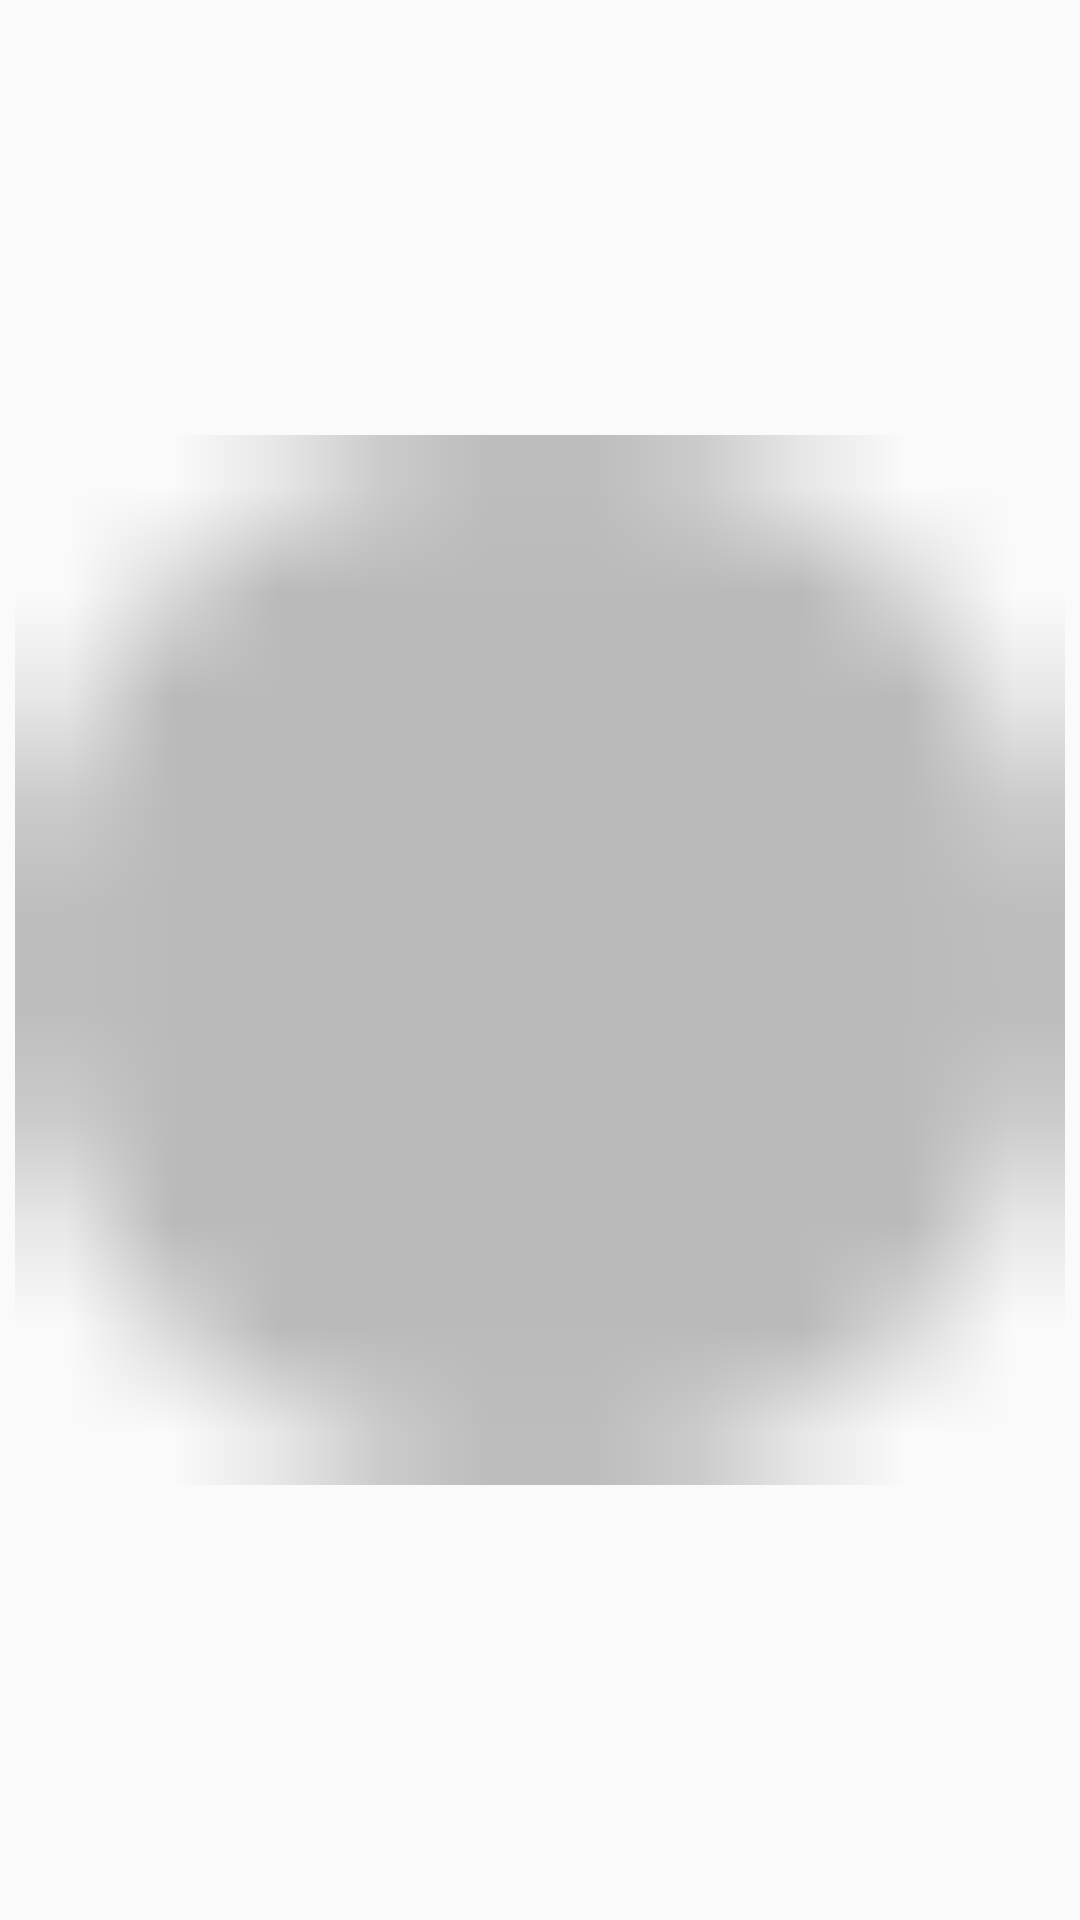

Android layout source for this screen:
<!-- AndroidManifest.xml: application theme AppTheme -->
<!-- res/layout/ad_point.xml -->
<?xml version="1.0" encoding="utf-8"?>

<ImageView
    android:id="@+id/iv_point"
    xmlns:android="http://schemas.android.com/apk/res/android"
    android:orientation="vertical"
    android:layout_width="match_parent"
    android:layout_height="match_parent"
    android:src="@mipmap/product_dot2"
    android:padding="5dip"/>
<!-- resources referenced by this layout -->
<resources>
  <!-- mipmap product_dot2: png bitmap (mipmap-xhdpi, 1109 bytes) -->
  <style name="AppTheme" parent="Theme.AppCompat.Light.NoActionBar">
          <item name="colorPrimary">@color/colorPrimary</item>
          <item name="colorPrimaryDark">@color/colorPrimaryDark</item>
          <item name="colorAccent">@color/colorAccent</item>
          <item name="colorControlNormal">@color/colorBack</item>
      </style>
  <color name="colorPrimary">#FF9900</color>
  <color name="colorPrimaryDark">#FF8900</color>
  <color name="colorAccent">#FF4081</color>
  <color name="colorBack">#ffffff</color>
</resources>
